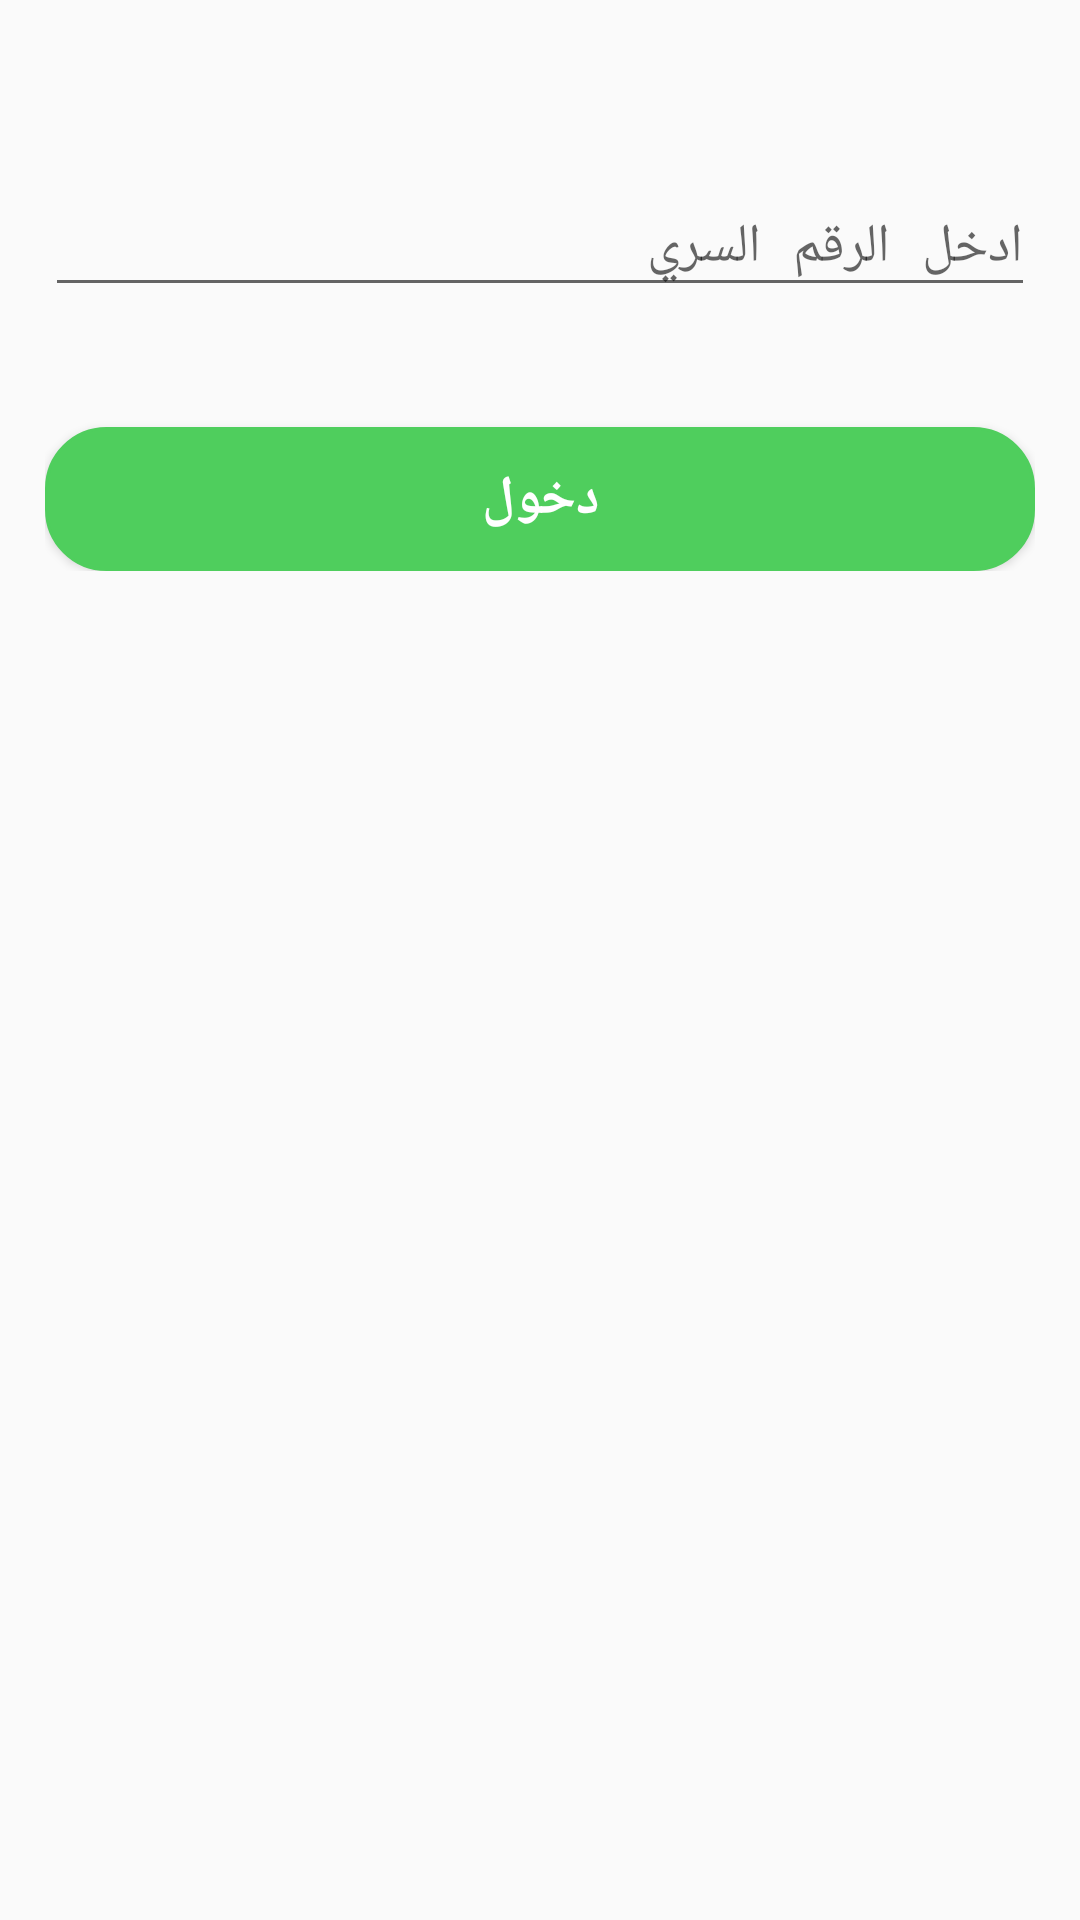

Here is an Android app screen rendered from its layout file. Give the layout XML and the strings, colors and styles it references.
<!-- AndroidManifest.xml: application theme AppTheme -->
<!-- res/layout/dialogepasswordlayout.xml -->
<?xml version="1.0" encoding="utf-8"?>
<LinearLayout xmlns:android="http://schemas.android.com/apk/res/android"
    android:orientation="vertical"
    android:layout_width="match_parent"
    android:layout_height="match_parent">
    <ScrollView
        android:layout_width="match_parent"
        android:layout_height="match_parent">
        <LinearLayout
            android:layout_width="match_parent"
            android:layout_height="match_parent"
            android:layout_marginTop="0dp"
            android:orientation="vertical"
            android:paddingLeft="15dp"
            android:paddingRight="15dp"
            android:paddingTop="50dp">

            <com.google.android.material.textfield.TextInputLayout
                android:id="@+id/nnameEditText"
                android:layout_width="match_parent"
                android:layout_height="wrap_content">
                <EditText
                    android:id="@+id/nameEditText"
                    android:layout_width="match_parent"
                    android:layout_height="wrap_content"
                    android:singleLine="true"
                    android:inputType="numberPassword"
                    android:hint= "ادخل الرقم السري" />
            </com.google.android.material.textfield.TextInputLayout>


            <Button android:id="@+id/saveBtn"
                android:layout_width="match_parent"
                android:layout_height="wrap_content"
                android:text="دخول"
                android:clickable="true"
                android:textStyle="bold"
                android:textSize="18dp"
                android:background="@drawable/background_border_add"
                android:layout_marginTop="40dp"
                android:textColor="@android:color/white"/>
        </LinearLayout>
    </ScrollView>

</LinearLayout>
<!-- resources referenced by this layout -->
<resources>
  <!-- drawable background_border_add (drawable) -->
  <shape xmlns:android="http://schemas.android.com/apk/res/android"
      android:shape="rectangle"  >
      
      <stroke android:width="3px"
          android:color="@color/colorPrimary"/>
  
      
      <corners android:bottomLeftRadius="20dp"
          android:topLeftRadius="20dp"
          android:bottomRightRadius="20dp"
          android:topRightRadius="20dp" />
  
      
      <gradient android:startColor="@color/colorPrimary"
          android:endColor="@color/colorPrimary"
          android:centerColor="@color/colorPrimary"
          android:angle="90"/>
  </shape>
  <style name="AppTheme" parent="Theme.AppCompat.Light.DarkActionBar">
          
          <item name="colorPrimary">@color/colorPrimary</item>
          <item name="colorPrimaryDark">@color/colorPrimaryDark</item>
          <item name="colorAccent">@color/colorAccent</item>
      </style>
  <color name="colorPrimary">#4FCE5D</color>
  <color name="colorPrimaryDark">#00574B</color>
  <color name="colorAccent">#FFFFFF</color>
</resources>
